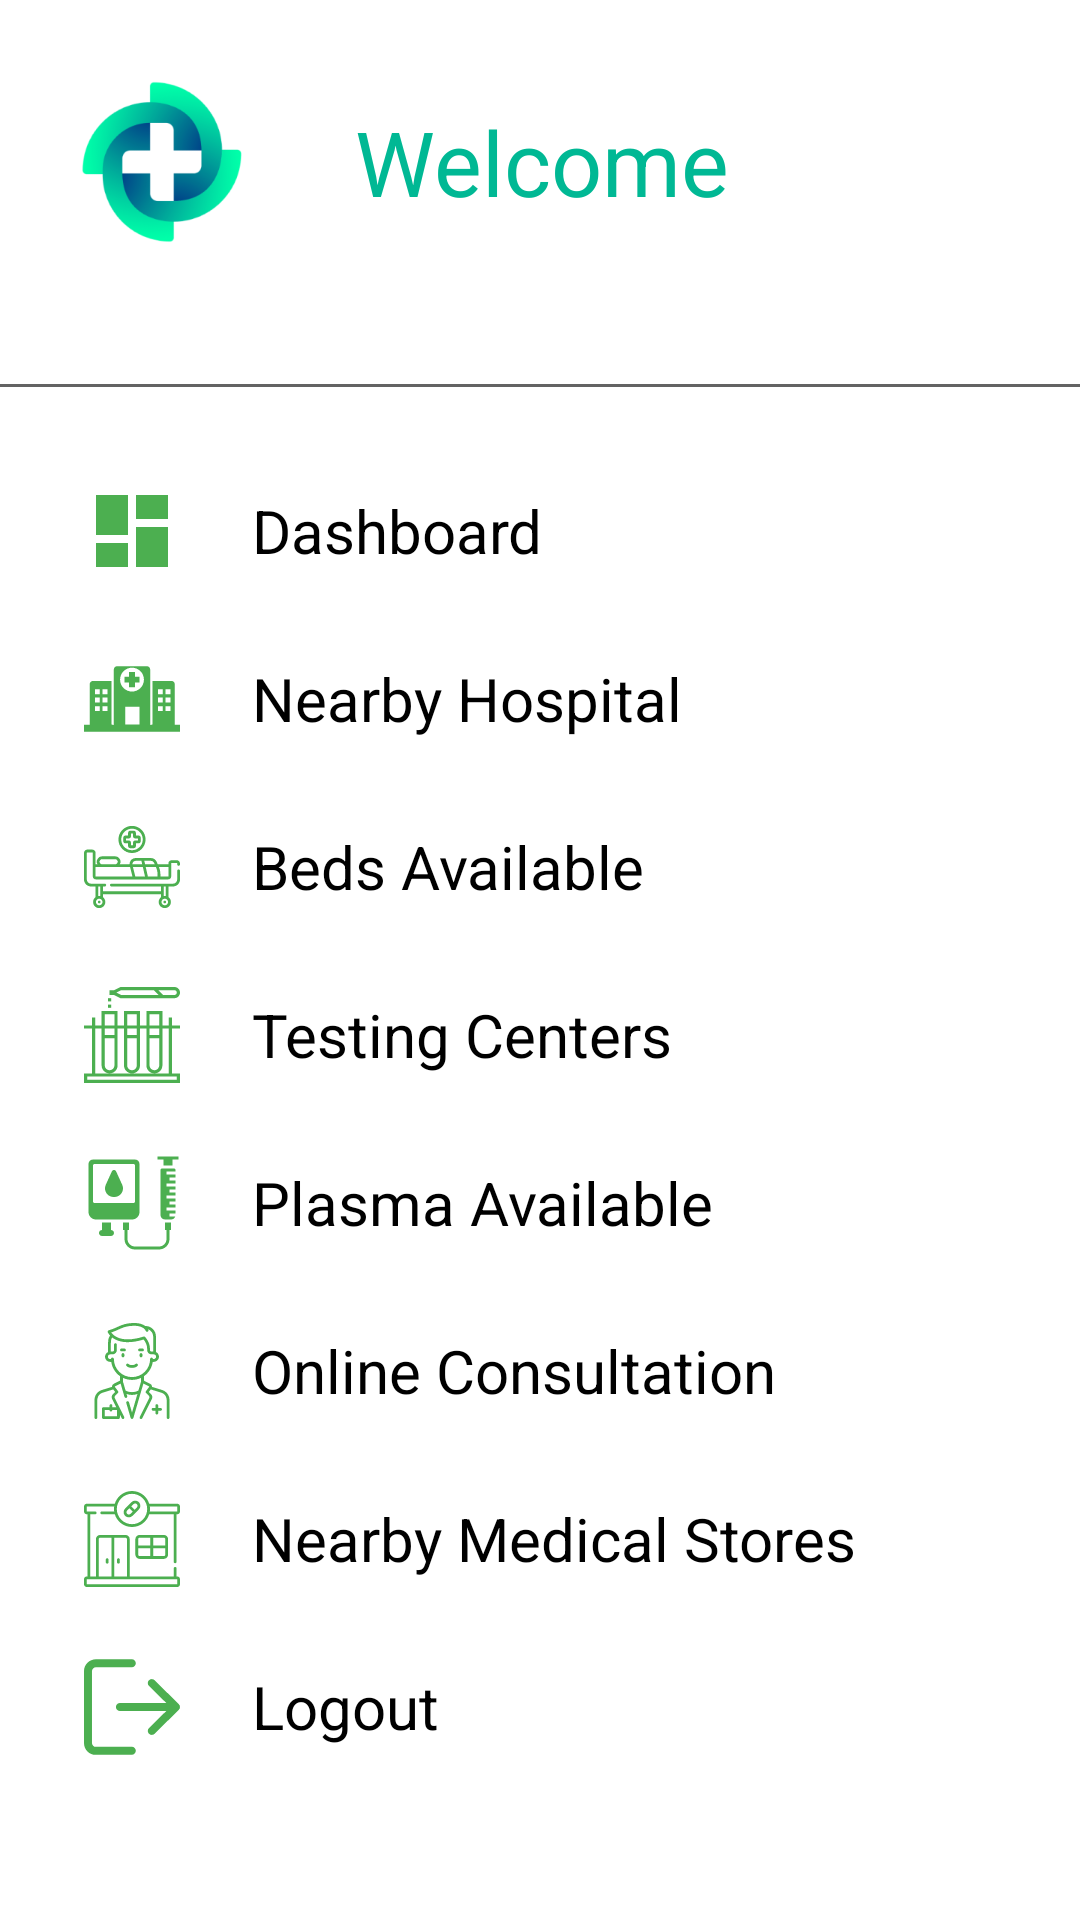

This screen was rendered from an Android layout file. Write that file and the resources it references.
<!-- AndroidManifest.xml: application theme Theme.Med -->
<!-- res/layout/main_nav_drawer_patient.xml -->
<?xml version="1.0" encoding="utf-8"?>
<LinearLayout xmlns:android="http://schemas.android.com/apk/res/android"
    android:orientation="vertical"
    android:layout_width="match_parent"
    android:layout_height="match_parent">

    <LinearLayout
        android:layout_width="match_parent"
        android:layout_height="wrap_content"
        android:orientation="horizontal">

        <ImageView
            android:layout_width="wrap_content"
            android:layout_height="wrap_content"
            android:src="@mipmap/ic_launcher_foreground"
            android:onClick="ClickLogo"/>

        <LinearLayout
            android:layout_width="match_parent"
            android:layout_height="match_parent"
            android:orientation="vertical">

            <TextView
                android:layout_width="wrap_content"
                android:layout_height="wrap_content"
                android:text="Welcome"
                android:textSize="30dp"
                android:layout_weight="1"
                android:gravity="center"
                android:layout_marginLeft="10dp"
                android:textColor="@color/SDL"/>
            

        </LinearLayout>
    </LinearLayout>

    <View
        android:layout_width="match_parent"
        android:layout_height="1dp"
        android:layout_marginTop="20dp"
        android:layout_marginBottom="20dp"
        android:background="#636363" />

    <LinearLayout
        android:layout_width="match_parent"
        android:layout_height="wrap_content"
        android:gravity="center_vertical"
        android:onClick="ClickDashboard"
        android:orientation="horizontal"
        android:background="@drawable/ripple_effect">

        <ImageView
            android:layout_width="wrap_content"
            android:layout_height="wrap_content"
            android:layout_marginStart="16dp"
            android:layout_marginLeft="16dp"
            android:src="@drawable/ic_dashboard"
            android:padding="12dp"/>

        <TextView
            android:layout_width="0dp"
            android:layout_height="wrap_content"
            android:layout_marginRight="30dp"
            android:layout_weight="1"
            android:text="Dashboard"
            android:textSize="20sp"
            android:textColor="@color/black"
            android:padding="12dp"/>

    </LinearLayout>

    <LinearLayout
        android:layout_width="match_parent"
        android:layout_height="wrap_content"
        android:gravity="center_vertical"
        android:onClick="ClickHospitals"
        android:orientation="horizontal"
        android:background="@drawable/ripple_effect">

        <ImageView
            android:layout_width="wrap_content"
            android:layout_height="wrap_content"
            android:layout_marginStart="16dp"
            android:layout_marginLeft="16dp"
            android:src="@drawable/ic_hospital_buildings"
            android:padding="12dp"/>

        <TextView
            android:layout_width="0dp"
            android:layout_height="wrap_content"
            android:layout_marginRight="30dp"
            android:layout_weight="1"
            android:text="Nearby Hospital"
            android:textSize="20sp"
            android:textColor="@color/black"
            android:padding="12dp"/>

    </LinearLayout>

    <LinearLayout
        android:layout_width="match_parent"
        android:layout_height="wrap_content"
        android:gravity="center_vertical"
        android:onClick="ClickBedsAvailable"
        android:orientation="horizontal"
        android:background="@drawable/ripple_effect">

        <ImageView
            android:layout_width="wrap_content"
            android:layout_height="wrap_content"
            android:layout_marginStart="16dp"
            android:layout_marginLeft="16dp"
            android:src="@drawable/ic_hospital_bed"
            android:padding="12dp"/>

        <TextView
            android:layout_width="0dp"
            android:layout_height="wrap_content"
            android:layout_marginRight="30dp"
            android:layout_weight="1"
            android:text="Beds Available"
            android:textSize="20sp"
            android:textColor="@color/black"
            android:padding="12dp"/>

    </LinearLayout>

    <LinearLayout
        android:layout_width="match_parent"
        android:layout_height="wrap_content"
        android:gravity="center_vertical"
        android:onClick="ClickTestingCenters"
        android:orientation="horizontal"
        android:background="@drawable/ripple_effect">

        <ImageView
            android:layout_width="wrap_content"
            android:layout_height="wrap_content"
            android:layout_marginStart="16dp"
            android:layout_marginLeft="16dp"
            android:src="@drawable/ic_laboratory"
            android:padding="12dp"/>

        <TextView
            android:layout_width="0dp"
            android:layout_height="wrap_content"
            android:layout_marginRight="30dp"
            android:layout_weight="1"
            android:text="Testing Centers"
            android:textSize="20sp"
            android:textColor="@color/black"
            android:padding="12dp"/>

    </LinearLayout>

    <LinearLayout
        android:layout_width="match_parent"
        android:layout_height="wrap_content"
        android:gravity="center_vertical"
        android:onClick="ClickPlasmaAvailable"
        android:orientation="horizontal"
        android:background="@drawable/ripple_effect">

        <ImageView
            android:layout_width="wrap_content"
            android:layout_height="wrap_content"
            android:layout_marginStart="16dp"
            android:layout_marginLeft="16dp"
            android:src="@drawable/ic_blood_bag"
            android:padding="12dp"/>

        <TextView
            android:layout_width="0dp"
            android:layout_height="wrap_content"
            android:layout_marginRight="30dp"
            android:layout_weight="1"
            android:text="Plasma Available"
            android:textSize="20sp"
            android:textColor="@color/black"
            android:padding="12dp"/>

    </LinearLayout>

    <LinearLayout
        android:layout_width="match_parent"
        android:layout_height="wrap_content"
        android:gravity="center_vertical"
        android:onClick="ClickOnlineConsultation"
        android:orientation="horizontal"
        android:background="@drawable/ripple_effect">

        <ImageView
            android:layout_width="wrap_content"
            android:layout_height="wrap_content"
            android:layout_marginStart="16dp"
            android:layout_marginLeft="16dp"
            android:src="@drawable/ic_doctor"
            android:textSize="20sp"
            android:textColor="@color/black"
            android:padding="12dp"/>

        <TextView
            android:layout_width="0dp"
            android:layout_height="wrap_content"
            android:layout_marginRight="30dp"
            android:layout_weight="1"
            android:text="Online Consultation"
            android:textSize="20sp"
            android:textColor="@color/black"
            android:padding="12dp"/>

    </LinearLayout>

    <LinearLayout
        android:layout_width="match_parent"
        android:layout_height="wrap_content"
        android:gravity="center_vertical"
        android:onClick="ClickNearbyMedicals"
        android:orientation="horizontal"
        android:background="@drawable/ripple_effect">

        <ImageView
            android:layout_width="wrap_content"
            android:layout_height="wrap_content"
            android:layout_marginStart="16dp"
            android:layout_marginLeft="16dp"
            android:padding="12dp"
            android:src="@drawable/ic_pharmacy" />

        <TextView
            android:layout_width="0dp"
            android:layout_height="wrap_content"
            android:layout_marginRight="30dp"
            android:layout_weight="1"
            android:text="Nearby Medical Stores"
            android:textSize="20sp"
            android:textColor="@color/black"
            android:padding="12dp"/>

    </LinearLayout>

    <LinearLayout
        android:layout_width="match_parent"
        android:layout_height="wrap_content"
        android:gravity="center_vertical"
        android:onClick="ClickLogout"
        android:orientation="horizontal"
        android:background="@drawable/ripple_effect">

        <ImageView
            android:layout_width="wrap_content"
            android:layout_height="wrap_content"
            android:layout_marginStart="16dp"
            android:layout_marginLeft="16dp"
            android:src="@drawable/ic_logout"
            android:padding="12dp"/>

        <TextView
            android:layout_width="0dp"
            android:layout_height="wrap_content"
            android:layout_marginRight="30dp"
            android:layout_weight="1"
            android:text="Logout"
            android:textSize="20sp"
            android:textColor="@color/black"
            android:padding="12dp"/>

    </LinearLayout>





</LinearLayout>
<!-- resources referenced by this layout -->
<resources>
  <color name="SDL">#00b894</color>
  <color name="black">#FF000000</color>
  <!-- drawable ic_dashboard (drawable) -->
  <vector android:height="32dp" android:tint="#4CAF50"
      android:viewportHeight="24" android:viewportWidth="24"
      android:width="32dp" xmlns:android="http://schemas.android.com/apk/res/android">
      <path android:fillColor="@android:color/white" android:pathData="M3,13h8L11,3L3,3v10zM3,21h8v-6L3,15v6zM13,21h8L21,11h-8v10zM13,3v6h8L21,3h-8z"/>
  </vector>
  <!-- drawable ic_logout (drawable) -->
  <vector android:height="32dp" android:viewportHeight="512"
      android:viewportWidth="512" android:width="32dp" xmlns:android="http://schemas.android.com/apk/res/android">
      <path android:fillColor="#4caf50" android:pathData="M255.15,468.625H63.787c-11.737,0 -21.262,-9.526 -21.262,-21.262V64.638c0,-11.737 9.526,-21.262 21.262,-21.262H255.15c11.758,0 21.262,-9.504 21.262,-21.262S266.908,0.85 255.15,0.85H63.787C28.619,0.85 0,29.47 0,64.638v382.724c0,35.168 28.619,63.787 63.787,63.787H255.15c11.758,0 21.262,-9.504 21.262,-21.262C276.412,478.129 266.908,468.625 255.15,468.625z"/>
      <path android:fillColor="#4caf50" android:pathData="M505.664,240.861L376.388,113.286c-8.335,-8.25 -21.815,-8.143 -30.065,0.213s-8.165,21.815 0.213,30.065l92.385,91.173H191.362c-11.758,0 -21.262,9.504 -21.262,21.262c0,11.758 9.504,21.263 21.262,21.263h247.559l-92.385,91.173c-8.377,8.25 -8.441,21.709 -0.213,30.065c4.167,4.21 9.653,6.336 15.139,6.336c5.401,0 10.801,-2.041 14.926,-6.124l129.276,-127.575c4.04,-3.997 6.336,-9.441 6.336,-15.139C512,250.302 509.725,244.88 505.664,240.861z"/>
  </vector>
  <!-- drawable ripple_effect (drawable) -->
  <?xml version="1.0" encoding="utf-8"?>
  <ripple xmlns:android="http://schemas.android.com/apk/res/android"
      android:color="@color/Button">
  
      <item>
  
          <shape
              android:shape="rectangle">
              <solid android:color="@color/white"/>
              <corners android:radius="8dp"/>
  
          </shape>
      </item>
  
  </ripple>
  <style name="Theme.Med" parent="Theme.MaterialComponents.DayNight.DarkActionBar">
          
          <item name="colorPrimary">@color/SDL</item>
          <item name="colorPrimaryVariant">@color/text</item>
          <item name="colorOnPrimary">@color/white</item>
          
          <item name="colorSecondary">@color/Background</item>
          <item name="colorSecondaryVariant">@color/SDL</item>
          <item name="colorOnSecondary">@color/black</item>
          
          <item name="android:statusBarColor" tools:targetApi="l">?attr/colorOnSecondary</item>
          
      </style>
  <color name="Button">#4CAF50</color>
  <color name="white">#FFFFFFFF</color>
  <color name="text">#3C3C3C</color>
  <color name="Background">#ddf7f2</color>
</resources>
